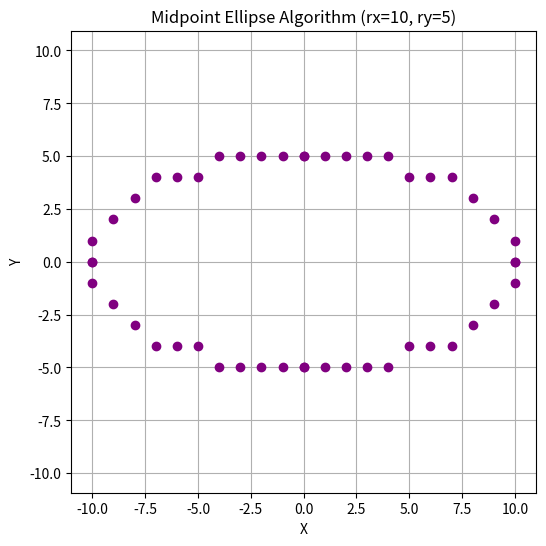

Generate this figure with matplotlib:
import matplotlib.pyplot as plt

def midpoint_ellipse(xc, yc, rx, ry):
    x_points = []
    y_points = []

    x = 0
    y = ry

    
    rx2 = rx * rx
    ry2 = ry * ry
    two_rx2 = 2 * rx2
    two_ry2 = 2 * ry2

    # Region 1
    p1 = ry2 - (rx2 * ry) + (0.25 * rx2)
    dx = two_ry2 * x
    dy = two_rx2 * y

    while dx < dy:
        
        x_points.extend([xc + x, xc - x, xc + x, xc - x])
        y_points.extend([yc + y, yc + y, yc - y, yc - y])

        x += 1
        dx += two_ry2
        if p1 < 0:
            p1 += ry2 + dx
        else:
            y -= 1
            dy -= two_rx2
            p1 += ry2 + dx - dy

    # Region 2
    p2 = ry2 * ((x + 0.5)**2) + rx2 * ((y - 1)**2) - rx2 * ry2
    while y >= 0:
        x_points.extend([xc + x, xc - x, xc + x, xc - x])
        y_points.extend([yc + y, yc + y, yc - y, yc - y])

        y -= 1
        dy -= two_rx2
        if p2 > 0:
            p2 += rx2 - dy
        else:
            x += 1
            dx += two_ry2
            p2 += rx2 - dy + dx

    return x_points, y_points


def plot_ellipse(xc, yc, rx, ry):
    x, y = midpoint_ellipse(xc, yc, rx, ry)
    plt.figure(figsize=(6,6))
    plt.plot(x, y, 'o', color='purple')
    plt.title(f"Midpoint Ellipse Algorithm (rx={rx}, ry={ry})")
    plt.xlabel("X")
    plt.ylabel("Y")
    plt.grid(True)
    plt.axis('equal')
    plt.show()

plot_ellipse(0, 0, 10, 5)